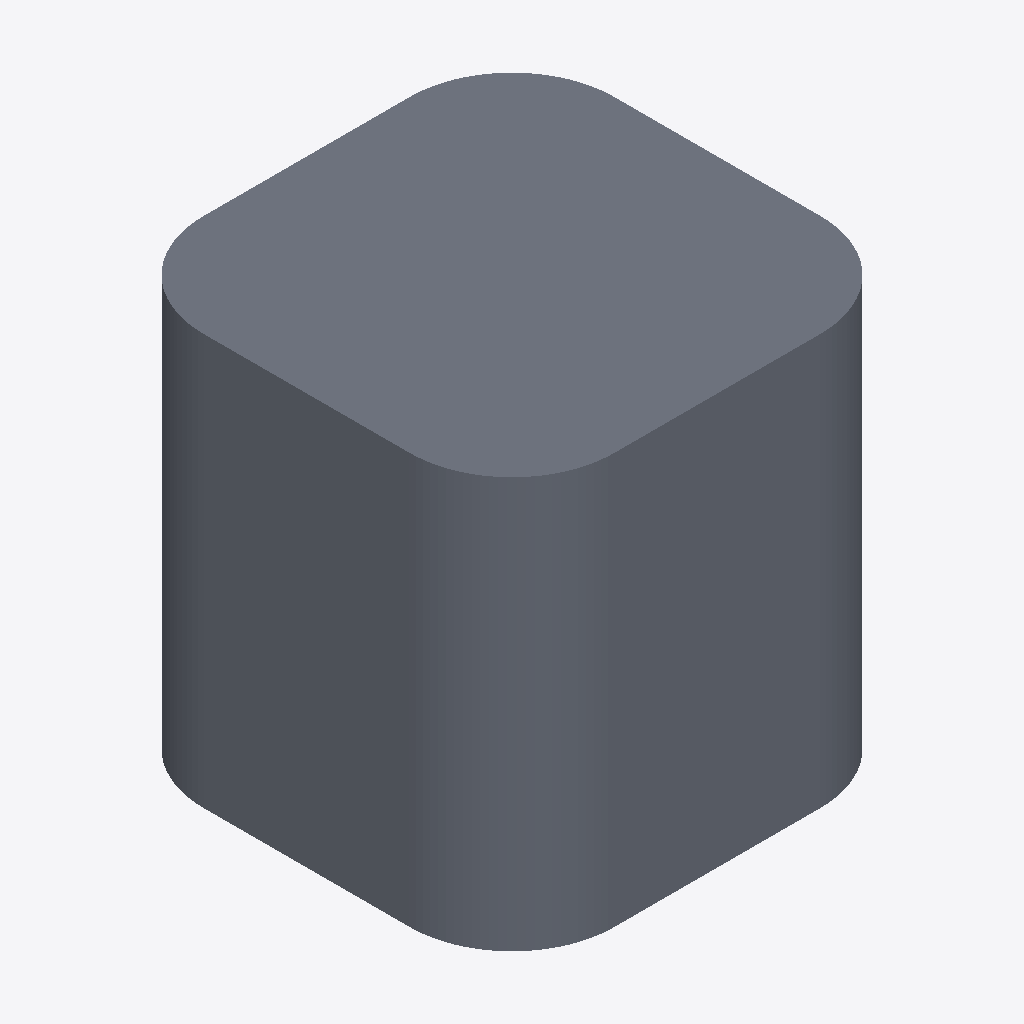
Isometric view of an IFC building model (IFC-SPF (STEP), schema IFC4, length unit unknown), seen from the south-west, elements coloured by IFC class: 1 slab (grey).
Extent 4.0 m × 4.0 m × 4.0 m (x, y, z). Elements (1): 1 IfcSlab.

HEADER;
FILE_DESCRIPTION(('ViewDefinition [ReferenceView_V1.2]'),'2;1');
FILE_NAME('opening.ifc','',('semio'),('semio'),'semio','semio','');
FILE_SCHEMA(('IFC4'));
ENDSEC;
DATA;
#17=IFCSLAB('0000000000000000000001',$,'Host',$,$,#5,#12,$,.FLOOR.);
ENDSEC;
